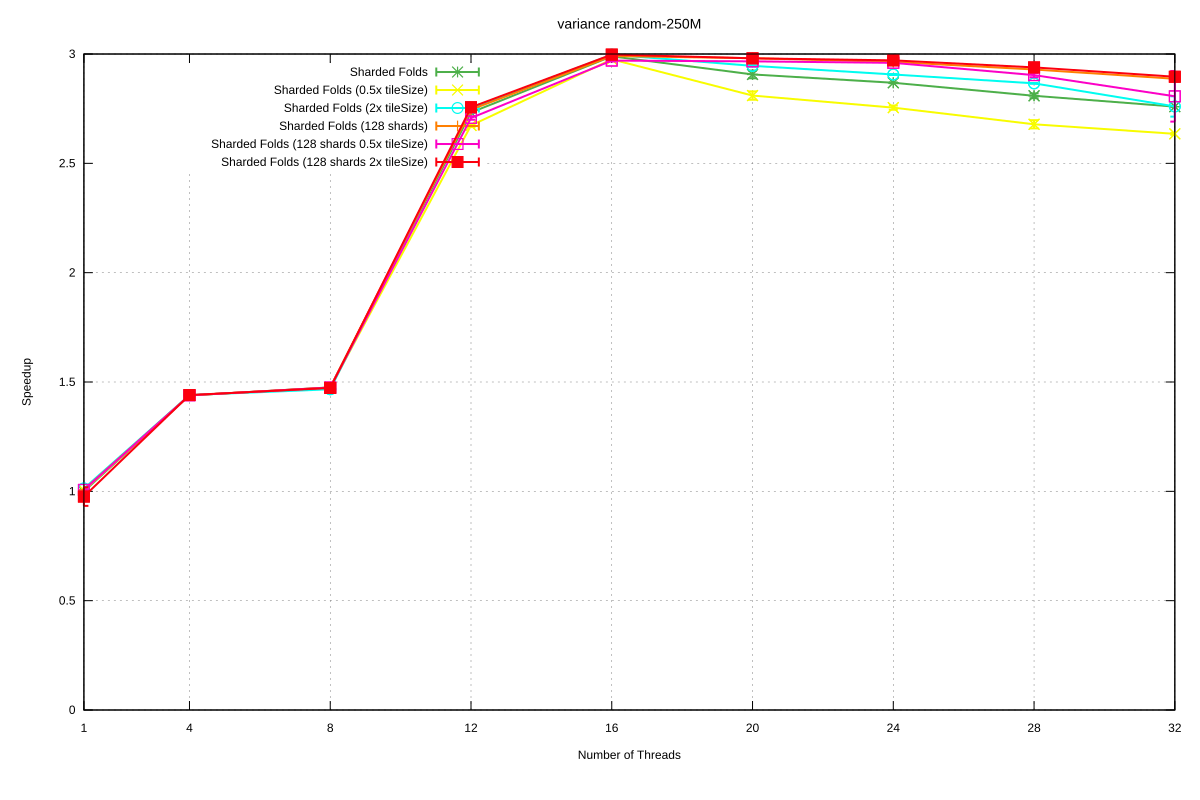

Data behind this chart, as committed beside it:
Name, Mean, MeanLB, MeanUB, Stddev, StddevLB, StddevUB, scheduler, threads
variance/random-250M, 0.2984, 0.2974, 0.2996, 1.3168515245899984e-3, 4.0517429200312427e-4, 1.7942492832979683e-3, Sharded Folds, 1
variance/random-250M, 0.2073, 0.2072, 0.2075, 1.8543932124284312e-4, 6.316159851849079e-5, 2.460178802390424e-4, Sharded Folds, 4
variance/random-250M, 0.2022, 0.2021, 0.2023, 1.5992621604608365e-4, 6.683202091152841e-5, 1.9824141200728955e-4, Sharded Folds, 8
variance/random-250M, 0.1092, 0.1091, 0.1092, 5.39150656807844e-5, 2.6770126882234936e-5, 7.549125566357763e-5, Sharded Folds, 12
variance/random-250M, 9.98066502250731e-2, 9.969739001244307e-2, 0.1, 1.928772788245851e-4, 2.9624612083587116e-5, 2.541062181684526e-4, Sharded Folds, 16
variance/random-250M, 0.1026, 0.1023, 0.1036, 6.898340417698323e-4, 3.932843692583225e-5, 9.002347235009094e-4, Sharded Folds, 20
variance/random-250M, 0.104, 0.1039, 0.1041, 8.198450223211066e-5, 4.236648177226719e-5, 1.1489330094039307e-4, Sharded Folds, 24
variance/random-250M, 0.1062, 0.1059, 0.1068, 5.822583597518947e-4, 6.905514141517161e-5, 7.714957580541134e-4, Sharded Folds, 28
variance/random-250M, 0.1081, 0.1081, 0.1082, 5.957619442451275e-5, 3.3382777508840446e-5, 8.14435850188833e-5, Sharded Folds, 32
variance/random-250M, 0.297, 0.2957, 0.2979, 1.304586419856235e-3, 3.93436846874824e-4, 1.757087806570176e-3, Sharded Folds (0.5x tileSize), 1
variance/random-250M, 0.2073, 0.2071, 0.2075, 2.427625754431784e-4, 2.2209947928786278e-5, 3.069419038621835e-4, Sharded Folds (0.5x tileSize), 4
variance/random-250M, 0.2025, 0.202, 0.2029, 4.8655073206258745e-4, 4.002084496976542e-4, 5.619361368691065e-4, Sharded Folds (0.5x tileSize), 8
variance/random-250M, 0.1116, 0.1113, 0.1119, 4.0812390706906215e-4, 3.2651158896170615e-4, 4.846724782026918e-4, Sharded Folds (0.5x tileSize), 12
variance/random-250M, 0.1003, 0.1002, 0.1004, 6.697382418391905e-5, 5.853051238348254e-6, 8.617592781767754e-5, Sharded Folds (0.5x tileSize), 16
variance/random-250M, 0.1062, 0.1057, 0.1071, 8.17579876143539e-4, 1.7466539881627217e-4, 1.1559975747154913e-3, Sharded Folds (0.5x tileSize), 20
variance/random-250M, 0.1083, 0.108, 0.1088, 4.946145081342053e-4, 1.233675863290902e-4, 6.691148885557437e-4, Sharded Folds (0.5x tileSize), 24
variance/random-250M, 0.1114, 0.1109, 0.1125, 8.731744293258607e-4, 9.852630663645845e-5, 1.1277128559515506e-3, Sharded Folds (0.5x tileSize), 28
variance/random-250M, 0.1132, 0.1131, 0.1135, 2.4760103600408683e-4, 6.879603084034954e-5, 3.3380096602435804e-4, Sharded Folds (0.5x tileSize), 32
variance/random-250M, 0.2945, 0.293, 0.2954, 1.5607506929819675e-3, 7.255615200847387e-4, 2.14957785452528e-3, Sharded Folds (2x tileSize), 1
variance/random-250M, 0.2072, 0.2071, 0.2072, 5.85360736978298e-5, 1.5372643247246742e-5, 7.785778891120054e-5, Sharded Folds (2x tileSize), 4
variance/random-250M, 0.2034, 0.2027, 0.2044, 1.0085334851303238e-3, 2.6995078820835246e-4, 1.3438173818712206e-3, Sharded Folds (2x tileSize), 8
variance/random-250M, 0.1085, 0.1084, 0.1086, 1.6725058650373986e-4, 7.115459887167247e-5, 2.1373814498313435e-4, Sharded Folds (2x tileSize), 12
variance/random-250M, 9.955963176985581e-2, 9.951064668595791e-2, 9.968527642389138e-2, 9.465120045513442e-5, 8.72067926372285e-6, 1.3178598390096768e-4, Sharded Folds (2x tileSize), 16
variance/random-250M, 0.1013, 0.1012, 0.1014, 1.1947593882936277e-4, 5.622282174203933e-6, 1.51677412248394e-4, Sharded Folds (2x tileSize), 20
variance/random-250M, 0.1027, 0.1026, 0.1027, 1.0766779099777067e-4, 5.661874781151154e-5, 1.4447896101499043e-4, Sharded Folds (2x tileSize), 24
variance/random-250M, 0.1041, 0.104, 0.1042, 8.363824847048461e-5, 4.876281759416087e-5, 1.177067076749566e-4, Sharded Folds (2x tileSize), 28
variance/random-250M, 0.1081, 0.107, 0.1107, 1.9941653942332537e-3, 1.7520694730906086e-4, 2.5836515392244574e-3, Sharded Folds (2x tileSize), 32
variance/random-250M, 0.2961, 0.296, 0.2963, 1.8818091423774267e-4, 1.5558742249734765e-4, 2.059720050229115e-4, Sharded Folds (128 shards), 1
variance/random-250M, 0.2073, 0.2071, 0.2076, 2.678301560738769e-4, 2.2221403196454048e-4, 2.960373612640872e-4, Sharded Folds (128 shards), 4
variance/random-250M, 0.2023, 0.2022, 0.2024, 8.62742856076513e-5, 4.4718384742736816e-5, 1.0805292261743097e-4, Sharded Folds (128 shards), 8
variance/random-250M, 0.1087, 0.1086, 0.1087, 9.514127838726347e-5, 4.797659917589456e-5, 1.2875561191840525e-4, Sharded Folds (128 shards), 12
variance/random-250M, 9.976647615432739e-2, 9.971630085259676e-2, 9.98632401227951e-2, 1.0197970410135233e-4, 3.2773242501669075e-6, 1.2844770487413984e-4, Sharded Folds (128 shards), 16
variance/random-250M, 0.1001, 0.1, 0.1003, 1.4650471766835375e-4, 9.916629706010593e-6, 1.9550592266229678e-4, Sharded Folds (128 shards), 20
variance/random-250M, 0.1007, 0.1006, 0.1008, 1.2088383402374534e-4, 7.438906379502769e-5, 1.6073523525284754e-4, Sharded Folds (128 shards), 24
variance/random-250M, 0.1019, 0.1018, 0.102, 1.0176043211693914e-4, 2.0319708894159878e-5, 1.420115764431732e-4, Sharded Folds (128 shards), 28
variance/random-250M, 0.1034, 0.1033, 0.1036, 1.9332767606361454e-4, 3.27795771948262e-5, 2.554986841226632e-4, Sharded Folds (128 shards), 32
variance/random-250M, 0.2964, 0.2961, 0.2967, 3.180707576703718e-4, 1.3729433218637177e-4, 4.423906974261955e-4, Sharded Folds (128 shards 0.5x tileSize), 1
variance/random-250M, 0.2073, 0.2073, 0.2073, 2.2636726136857906e-5, 9.284128169599154e-6, 2.9924850171753056e-5, Sharded Folds (128 shards 0.5x tileSize), 4
variance/random-250M, 0.2023, 0.2023, 0.2023, 4.175649812293361e-5, 1.7873126033566135e-6, 5.3748963641435075e-5, Sharded Folds (128 shards 0.5x tileSize), 8
variance/random-250M, 0.1102, 0.1099, 0.1106, 4.104888292716369e-4, 2.665952635563859e-4, 5.990911251542332e-4, Sharded Folds (128 shards 0.5x tileSize), 12
variance/random-250M, 0.1005, 0.1003, 0.1006, 1.8057948026947135e-4, 1.0997911393726698e-4, 2.3309086698361614e-4, Sharded Folds (128 shards 0.5x tileSize), 16
variance/random-250M, 0.1006, 0.1005, 0.1007, 1.1952184980109636e-4, 3.435355426090688e-5, 1.6030766223225883e-4, Sharded Folds (128 shards 0.5x tileSize), 20
variance/random-250M, 0.1008, 0.1008, 0.1009, 7.256819774423334e-5, 3.440068844291362e-5, 9.468356621033002e-5, Sharded Folds (128 shards 0.5x tileSize), 24
variance/random-250M, 0.1028, 0.1024, 0.1031, 4.454462614114785e-4, 3.354926631814806e-4, 5.078576294543754e-4, Sharded Folds (128 shards 0.5x tileSize), 28
variance/random-250M, 0.1063, 0.104, 0.1131, 5.0702679790036705e-3, 9.562921497069561e-5, 6.2995470373809585e-3, Sharded Folds (128 shards 0.5x tileSize), 32
variance/random-250M, 0.3057, 0.2946, 0.3216, 1.5136792801291453e-2, 9.244105530807085e-4, 1.8881574960611953e-2, Sharded Folds (128 shards 2x tileSize), 1
variance/random-250M, 0.2071, 0.2071, 0.2072, 1.0540851823062855e-4, 8.650686201470124e-6, 1.3314690269309855e-4, Sharded Folds (128 shards 2x tileSize), 4
variance/random-250M, 0.2025, 0.2023, 0.203, 3.8727192599090815e-4, 7.613779356081818e-5, 4.969390407518541e-4, Sharded Folds (128 shards 2x tileSize), 8
variance/random-250M, 0.1082, 0.1082, 0.1083, 7.674240783325964e-5, 4.3942861574393915e-5, 1.0749607825330743e-4, Sharded Folds (128 shards 2x tileSize), 12
variance/random-250M, 9.95381195905308e-2, 9.948997923483452e-2, 9.958625994622708e-2, 6.559438807069778e-5, 4.036690707006357e-5, 9.382318677863534e-5, Sharded Folds (128 shards 2x tileSize), 16
variance/random-250M, 0.1001, 9.99118123203516e-2, 0.1004, 3.0582561128142497e-4, 1.1510424529401946e-4, 4.3825415768518843e-4, Sharded Folds (128 shards 2x tileSize), 20
variance/random-250M, 0.1004, 0.1003, 0.1006, 1.893012323932629e-4, 8.726559919700012e-6, 2.386927192471018e-4, Sharded Folds (128 shards 2x tileSize), 24
variance/random-250M, 0.1015, 0.1015, 0.1016, 9.921412200133478e-5, 4.126650110814468e-5, 1.4503752750375204e-4, Sharded Folds (128 shards 2x tileSize), 28
variance/random-250M, 0.103, 0.103, 0.1031, 1.003379042137281e-4, 2.476421956559545e-5, 1.3646059878956248e-4, Sharded Folds (128 shards 2x tileSize), 32
